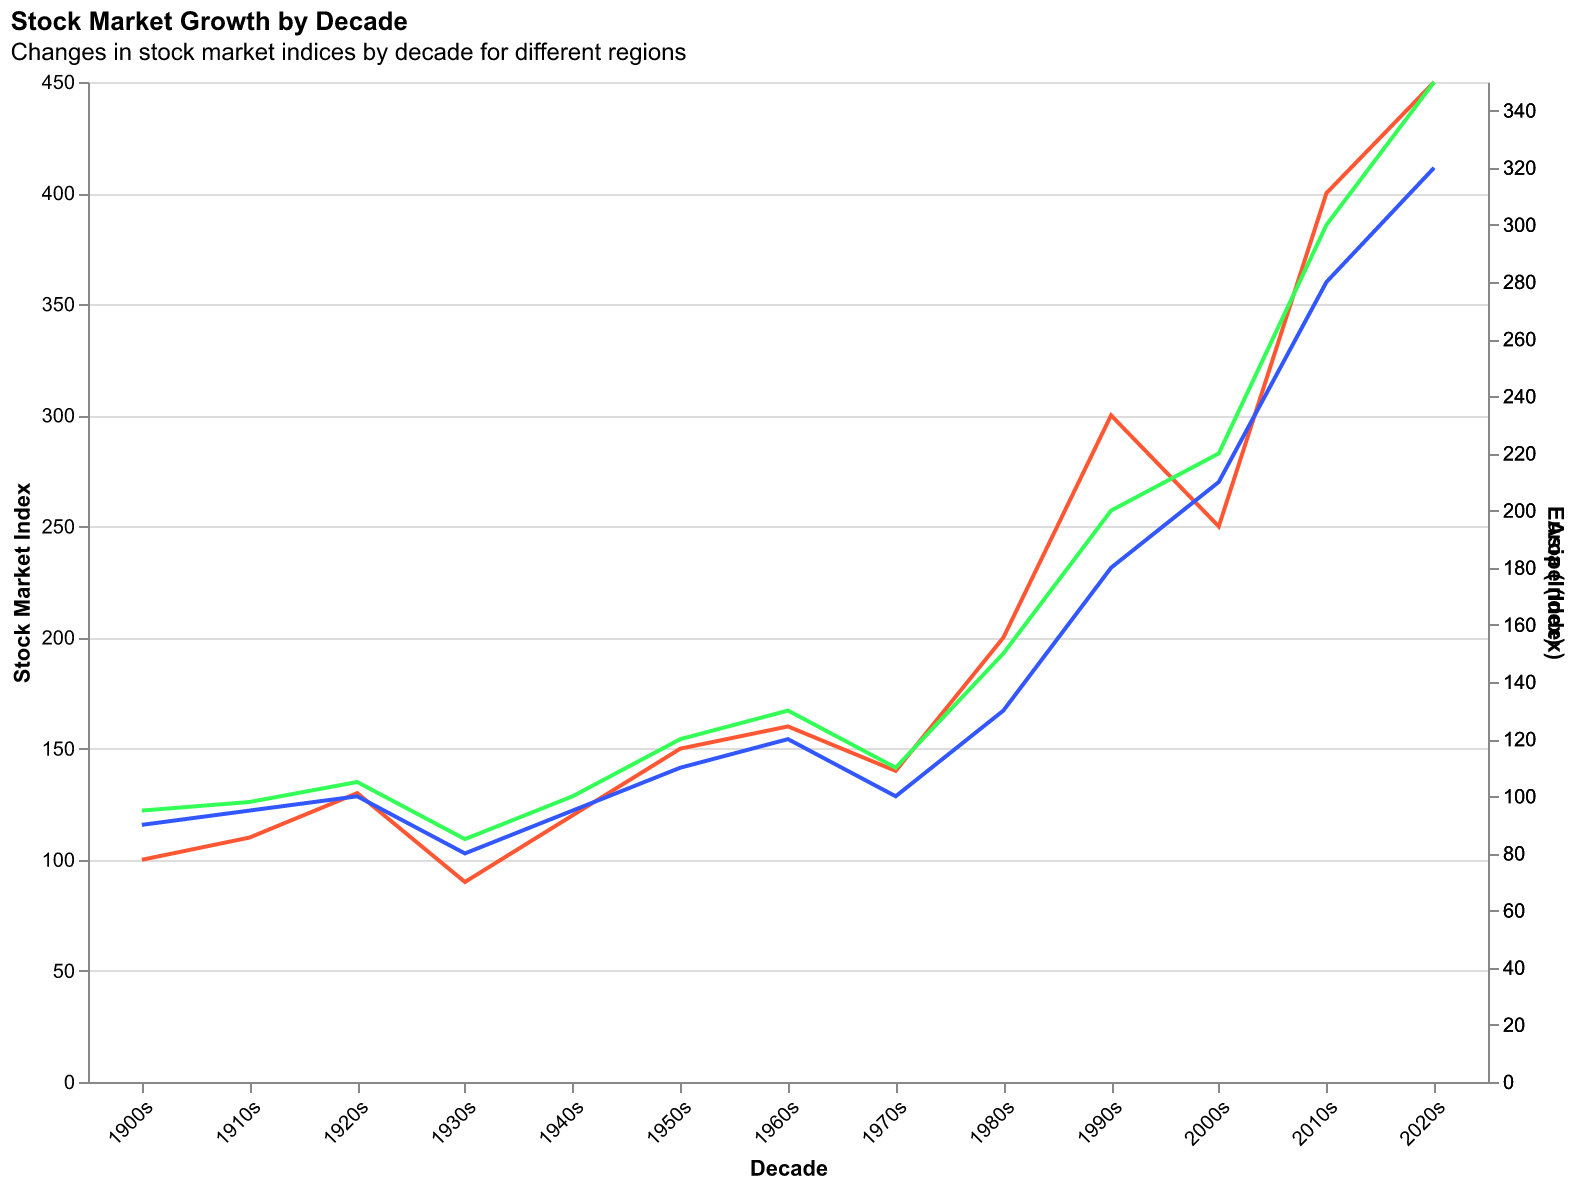

Source data for this figure (header and first rows):
Decade, USA (Index), Europe (Index), Asia (Index)
1900s, 100, 95, 90
1910s, 110, 98, 95
1920s, 130, 105, 100
1930s, 90, 85, 80
1940s, 120, 100, 95
1950s, 150, 120, 110
1960s, 160, 130, 120
1970s, 140, 110, 100
1980s, 200, 150, 130
1990s, 300, 200, 180
2000s, 250, 220, 210
2010s, 400, 300, 280
2020s, 450, 350, 320
